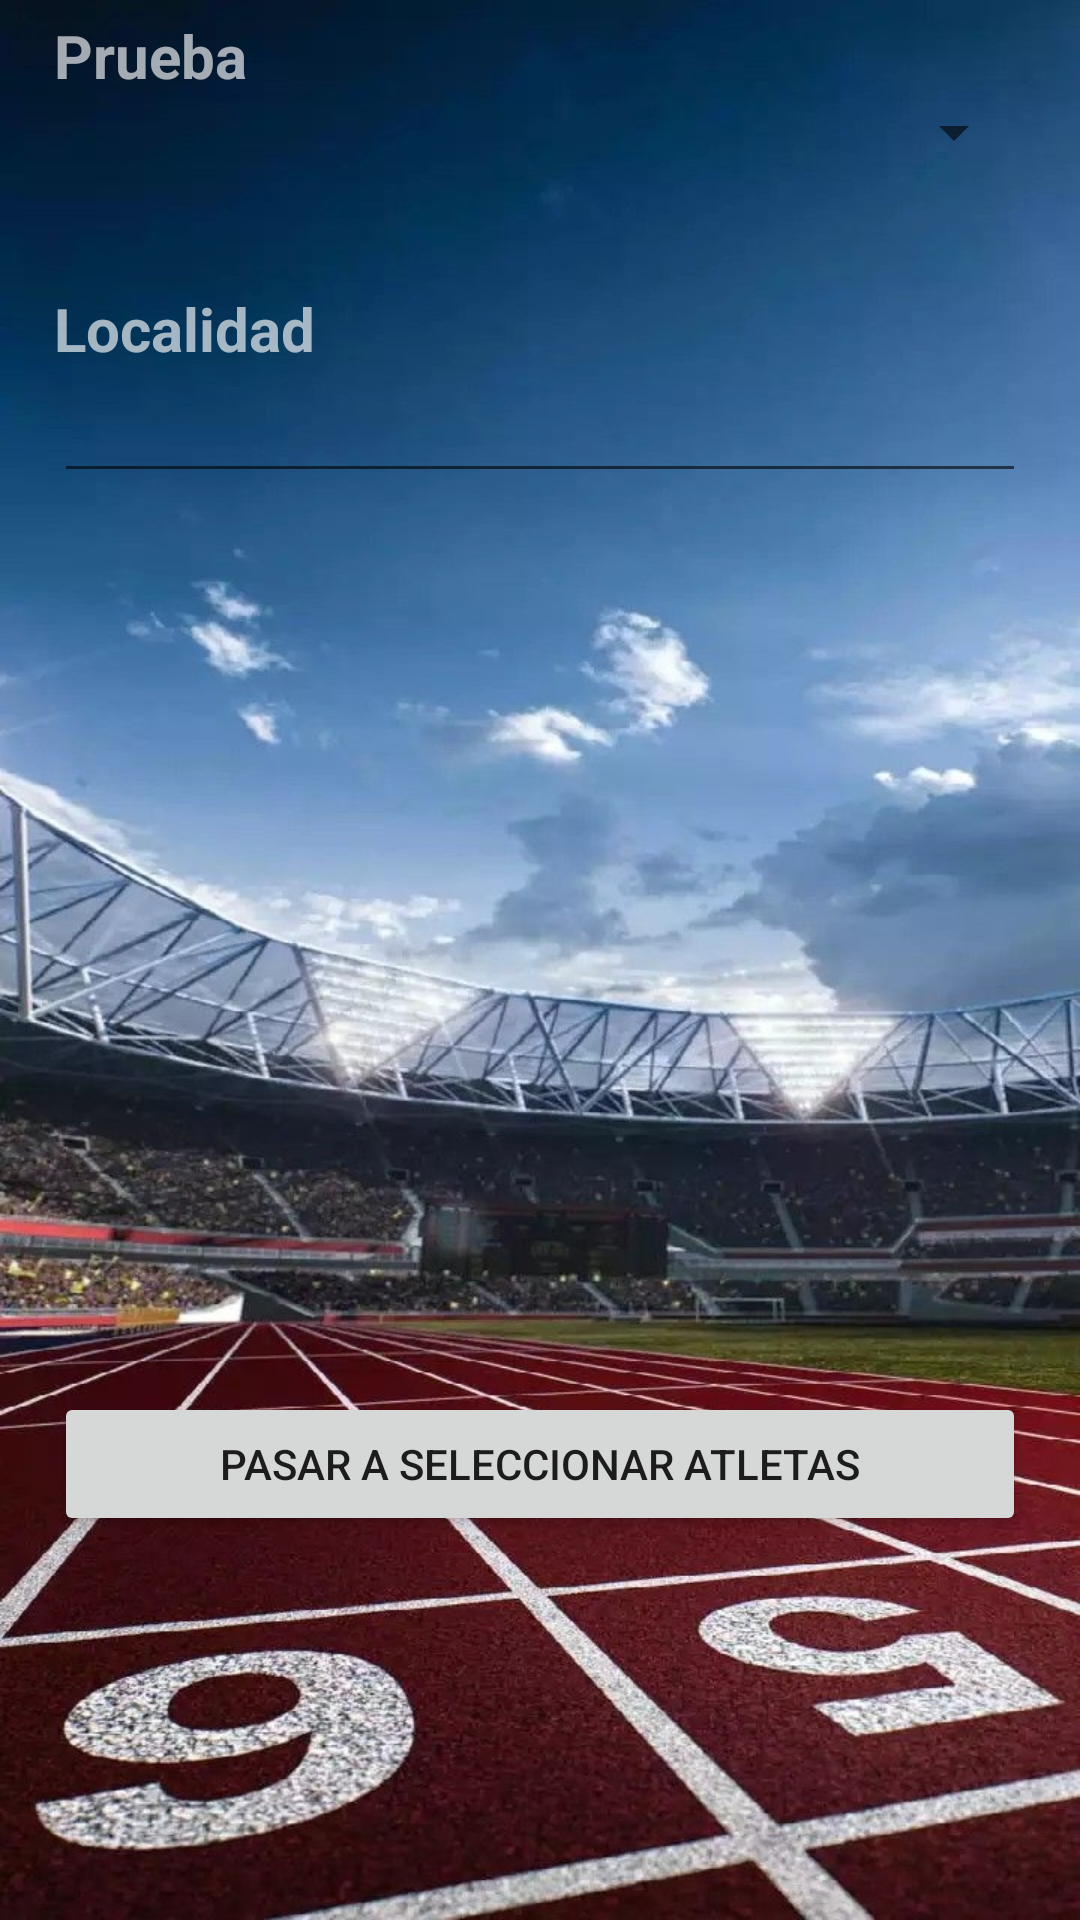

Here is an Android app screen rendered from its layout file. Give the layout XML and the strings, colors and styles it references.
<!-- AndroidManifest.xml: application theme Theme.AthleticsTracker -->
<!-- res/layout/layout_seleccion.xml -->
<?xml version="1.0" encoding="utf-8"?>
<androidx.constraintlayout.widget.ConstraintLayout xmlns:android="http://schemas.android.com/apk/res/android"
    xmlns:app="http://schemas.android.com/apk/res-auto"
    xmlns:tools="http://schemas.android.com/tools"
    android:id="@+id/linearLayout"
    android:layout_width="match_parent"
    android:layout_height="match_parent"
    android:background="@drawable/wallpaper"
    tools:context=".creacionprueba.ActivitySeleccion">

    <TextView
        android:id="@+id/textViewPrueba"
        android:layout_width="0dp"
        android:layout_height="wrap_content"
        android:text="@string/prueba"
        android:textColor="#A4FFFFFF"
        android:textSize="20sp"
        android:textStyle="bold"
        app:layout_constraintBottom_toTopOf="@+id/guideline37"
        app:layout_constraintEnd_toStartOf="@+id/guideline34"
        app:layout_constraintStart_toStartOf="@+id/guideline32" />

    <Spinner
        android:id="@+id/spinnerSeleccionPrueba"
        android:layout_width="0dp"
        android:layout_height="wrap_content"
        app:layout_constraintEnd_toStartOf="@+id/guideline34"
        app:layout_constraintStart_toStartOf="@+id/guideline32"
        app:layout_constraintTop_toTopOf="@+id/guideline37" />

    <TextView
        android:id="@+id/textViewLocalidadPrueba"
        android:layout_width="0dp"
        android:layout_height="wrap_content"
        android:text="@string/localidad"
        android:textColor="#A4FFFFFF"
        android:textSize="20sp"
        android:textStyle="bold"
        app:layout_constraintEnd_toStartOf="@+id/guideline34"
        app:layout_constraintStart_toStartOf="@+id/guideline32"
        app:layout_constraintTop_toTopOf="@+id/guideline35" />

    <EditText
        android:id="@+id/editTextLocalidadPrueba"
        android:layout_width="0dp"
        android:layout_height="wrap_content"
        android:ems="10"
        android:inputType="textPersonName"
        android:shadowColor="#FFFFFF"
        android:textColor="@android:color/white"
        app:layout_constraintEnd_toStartOf="@+id/guideline34"
        app:layout_constraintStart_toStartOf="@+id/guideline32"
        app:layout_constraintTop_toBottomOf="@+id/textViewLocalidadPrueba" />


    <Button
        android:id="@+id/btnElegirAtletas"
        android:layout_width="0dp"
        android:layout_height="wrap_content"
        android:text="@string/pasar_seleccion_atletas"
        app:layout_constraintBottom_toTopOf="@+id/guideline36"
        app:layout_constraintEnd_toStartOf="@+id/guideline34"
        app:layout_constraintHorizontal_bias="1.0"
        app:layout_constraintStart_toStartOf="@+id/guideline32" />

    <androidx.constraintlayout.widget.Guideline
        android:id="@+id/guideline32"
        android:layout_width="wrap_content"
        android:layout_height="wrap_content"
        android:orientation="vertical"
        app:layout_constraintGuide_percent="0.05" />

    <androidx.constraintlayout.widget.Guideline
        android:id="@+id/guideline34"
        android:layout_width="wrap_content"
        android:layout_height="wrap_content"
        android:orientation="vertical"
        app:layout_constraintGuide_percent="0.95" />

    <androidx.constraintlayout.widget.Guideline
        android:id="@+id/guideline35"
        android:layout_width="wrap_content"
        android:layout_height="wrap_content"
        android:orientation="horizontal"
        app:layout_constraintGuide_percent="0.15" />

    <androidx.constraintlayout.widget.Guideline
        android:id="@+id/guideline36"
        android:layout_width="wrap_content"
        android:layout_height="wrap_content"
        android:orientation="horizontal"
        app:layout_constraintGuide_percent="0.8" />

    <androidx.constraintlayout.widget.Guideline
        android:id="@+id/guideline37"
        android:layout_width="wrap_content"
        android:layout_height="wrap_content"
        android:orientation="horizontal"
        app:layout_constraintGuide_percent="0.05" />
</androidx.constraintlayout.widget.ConstraintLayout>
<!-- resources referenced by this layout -->
<resources>
  <!-- drawable wallpaper: jpg bitmap (drawable-v24, 239887 bytes) -->
  <string name="localidad">Localidad</string>
  <string name="pasar_seleccion_atletas">PASAR A SELECCIONAR ATLETAS</string>
  <string name="prueba">Prueba</string>
  <style name="Theme.AthleticsTracker" parent="Theme.MaterialComponents.DayNight.DarkActionBar">
          
          <item name="colorPrimary">@color/colorPrimary</item>
          <item name="colorPrimaryVariant">@color/colorPrimaryVariant</item>
          <item name="colorOnPrimary">@color/colorOnPrimary</item>
          
          <item name="colorSecondary">@color/colorOnPrimary</item>
          <item name="colorSecondaryVariant">@color/colorSecondaryVariant</item>
          <item name="colorOnSecondary">@color/colorOnSecondary</item>
          
          <item name="android:statusBarColor" tools:targetApi="l">?attr/colorPrimaryVariant</item>
          
      </style>
  <color name="colorPrimary">#3C3F56</color>
  <color name="colorPrimaryVariant">#666B92</color>
  <color name="colorOnPrimary">#FBCF92</color>
  <color name="colorSecondaryVariant">#666B92</color>
  <color name="colorOnSecondary">#363951</color>
</resources>
